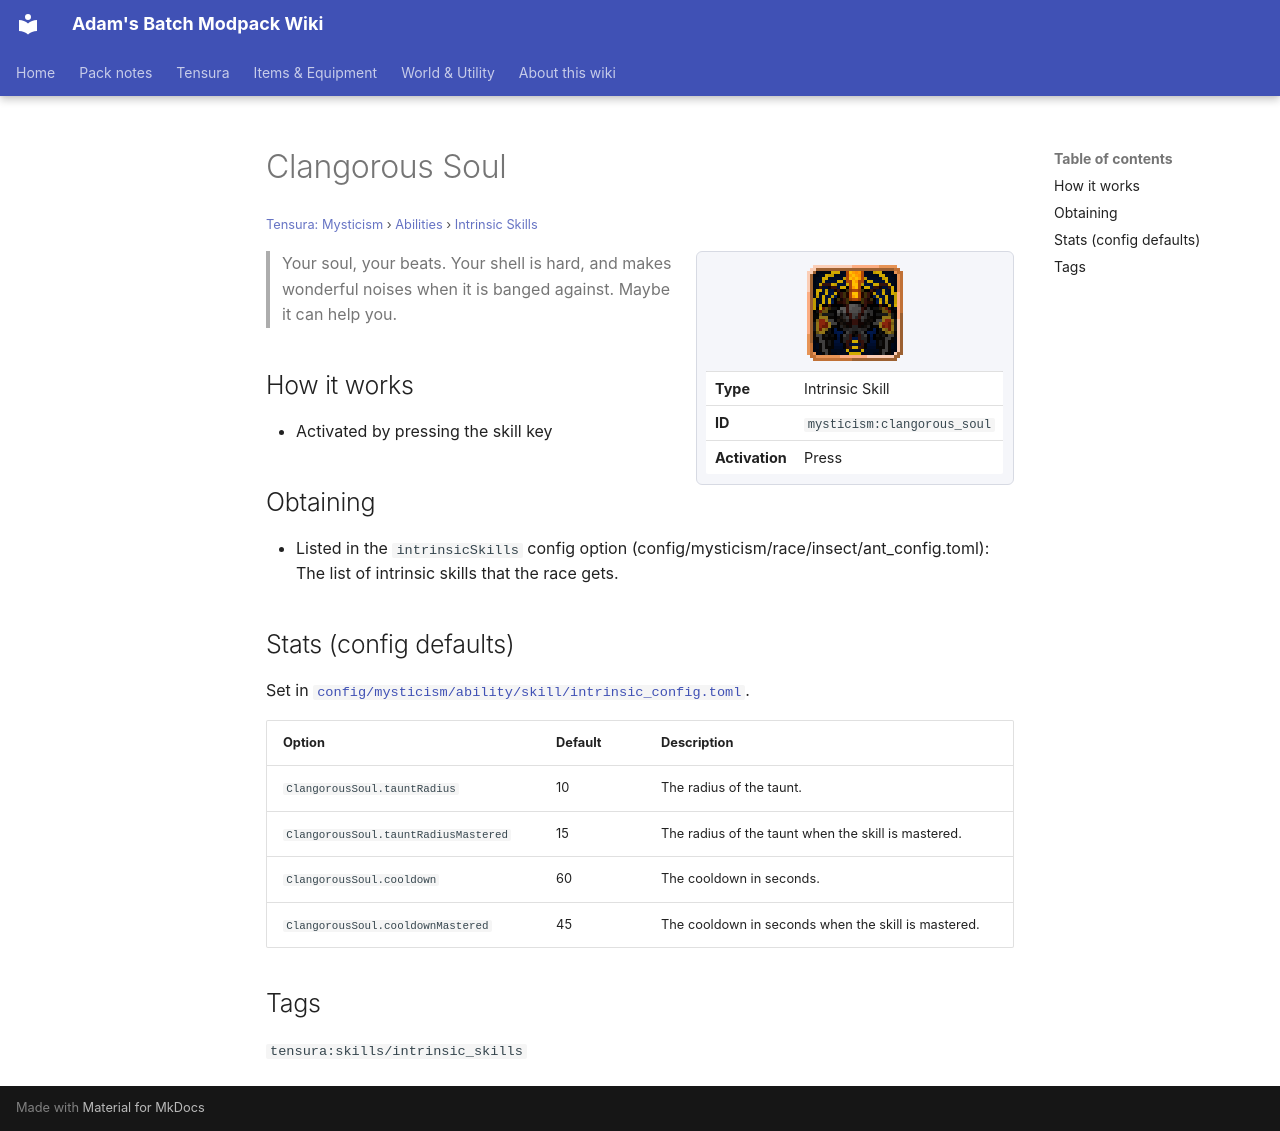

repository: Proteus-Nell/Adams-Batch-MC-Modpack-Wiki · page: tensura-mysticism/abilities/intrinsic-skills/clangorous-soul/index.html · generator: mkdocs

# Clangorous Soul

<small>[Tensura: Mysticism](../../index.md) &rsaquo; [Abilities](../index.md) &rsaquo; [Intrinsic Skills](index.md)</small>

<div class="infobox" markdown>

![Clangorous Soul](../../../assets/icons/mysticism/skill/clangorous_soul.png)

| | |
|---|---|
| **Type** | Intrinsic Skill |
| **ID** | `mysticism:clangorous_soul` |
| **Activation** | Press |

</div>

> Your soul, your beats. Your shell is hard, and makes wonderful noises when it is banged against. Maybe it can help you.

## How it works

- Activated by pressing the skill key

## Obtaining

- Listed in the `intrinsicSkills` config option (config/mysticism/race/insect/ant_config.toml): The list of intrinsic skills that the race gets.

## Stats (config defaults)

Set in [`config/mysticism/ability/skill/intrinsic_config.toml`](../../configs/config-mysticism-ability-skill-intrinsic-config.md).

| Option | Default | Description |
|---|---|---|
| `ClangorousSoul.tauntRadius` | 10 | The radius of the taunt. |
| `ClangorousSoul.tauntRadiusMastered` | 15 | The radius of the taunt when the skill is mastered. |
| `ClangorousSoul.cooldown` | 60 | The cooldown in seconds. |
| `ClangorousSoul.cooldownMastered` | 45 | The cooldown in seconds when the skill is mastered. |

## Tags

`tensura:skills/intrinsic_skills`
